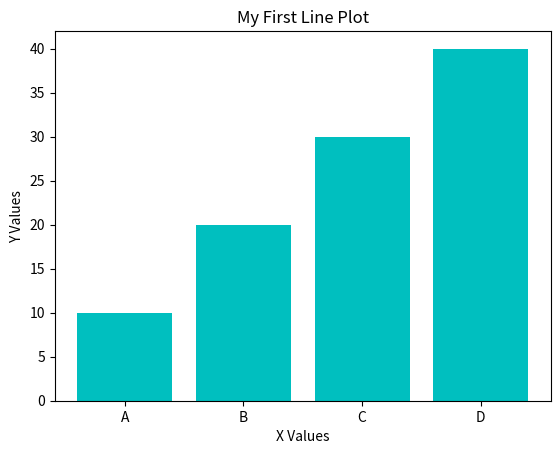

Python code for this plot:
import pandas as pd
import matplotlib.pyplot as plt
# Pandas dataset
def main():
  x = ['A','B','C','D']
  y = [10,20,30,40]
  plt.bar(x,y,color='c')
  plt.xlabel("X Values")
  plt.ylabel("Y Values")
  plt.title("My First Line Plot")
  plt.show()

if __name__ == "__main__":
    main()